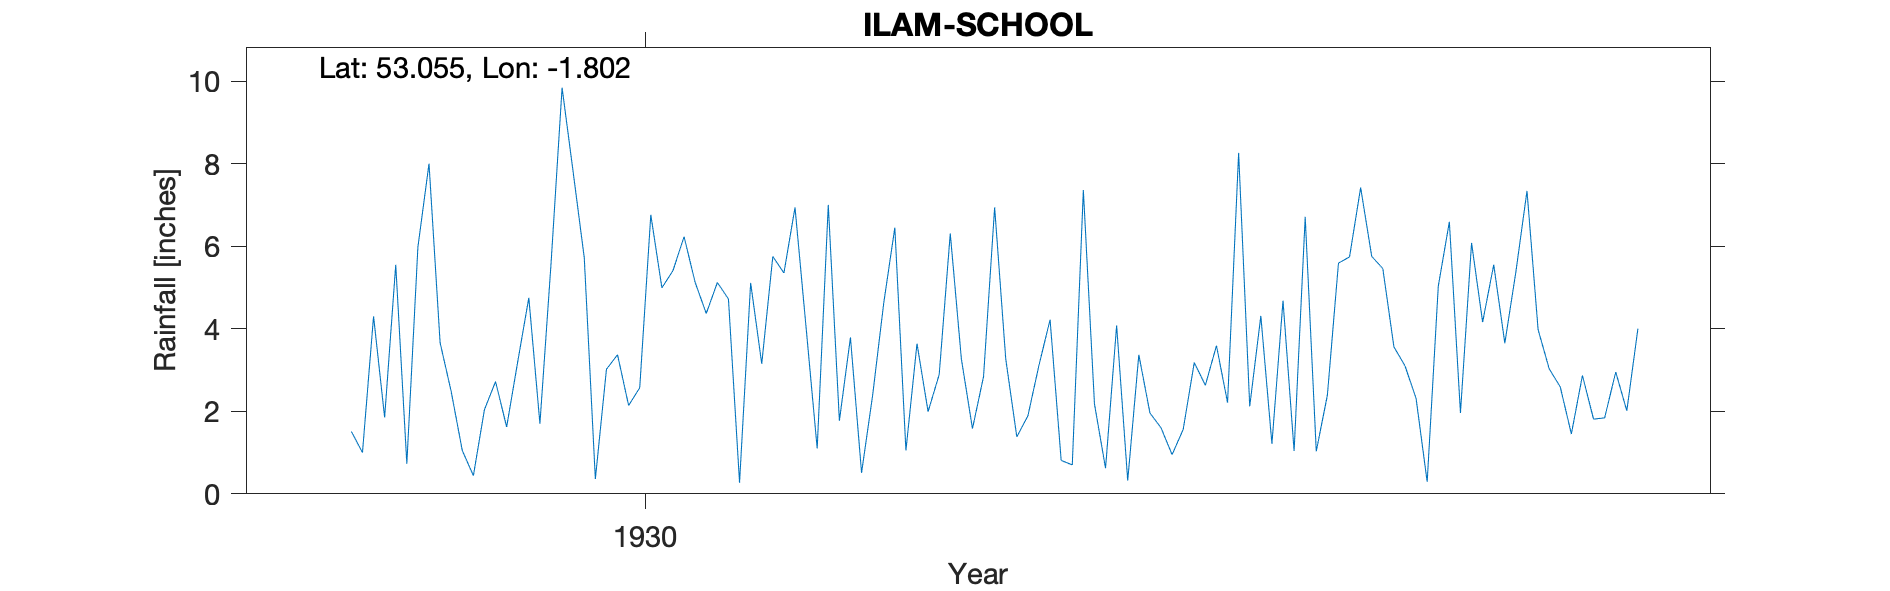

The file beside this chart, header and first rows:
ILAM-SCHOOL, , , , , , , , , , , , , , , , , , , , , 
Grid ref, SK134509, Long, -1.802, Lat, 53.06, Elevation, 500, ft., , , , , , , , , , , , , 
Station no, 2368, , , , , , , , , , , , , , , , , , , , 
, 1920, 1921, 1922, 1923, 1924, 1925, 1926, 1927, 1928, 1929, 1930, 1931, 1932, 1933, 1934, 1935, 1936, 1937, 1938, 1939, 1940
January, , , , , , , , , , 2.48, 5.72, 5.12, 3.79, 2.84, 4.08, 2.12, 5.46, 5.38, , , 
February, , , , , , , , , , 1.05, 0.36, 4.72, 0.51, 6.94, 0.32, 4.31, 3.56, 7.34, , , 
March, , , , , , , , , , 0.44, 3.02, 0.27, 2.39, 3.27, 3.37, 1.21, 3.1, 3.98, , , 
April, , , , , , , , , 1.51, 2.04, 3.37, 5.11, 4.62, 1.38, 1.96, 4.68, 2.31, 3.03, , , 
May, , , , , , , , , 1, 2.72, 2.14, 3.15, 6.45, 1.89, 1.6, 1.04, 0.29, 2.59, , , 
June, , , , , , , , , 4.3, 1.62, 2.57, 5.75, 1.05, 3.12, 0.95, 6.71, 5.03, 1.45, , , 
July, , , , , , , , , 1.85, 3.2, 6.76, 5.35, 3.64, 4.22, 1.56, 1.03, 6.59, 2.87, , , 
August, , , , , , , , , 5.55, 4.75, 4.99, 6.94, 1.99, 0.81, 3.18, 2.39, 1.96, 1.81, , , 
September, , , , , , , , , 0.73, 1.7, 5.41, 4.03, 2.89, 0.7, 2.63, 5.59, 6.08, 1.84, , , 
October, , , , , , , , , 5.98, 5.56, 6.23, 1.1, 6.31, 7.36, 3.59, 5.74, 4.16, 2.95, , , 
November, , , , , , , , , 8, 9.84, 5.12, 7, 3.27, 2.18, 2.21, 7.42, 5.55, 2.01, , , 
December, , , , , , , , , 3.66, 7.79, 4.37, 1.77, 1.58, 0.62, 8.26, 5.75, 3.65, 4, , , 
Total, , , , , , , , , , 43.19, 50.06, 50.31, 38.49, 35.33, 33.71, 47.99, 47.74, 39.25, , , 
NGR is Ilam School. Altitudes match, , , , , , , , , , , , , , , , , , , , , 
